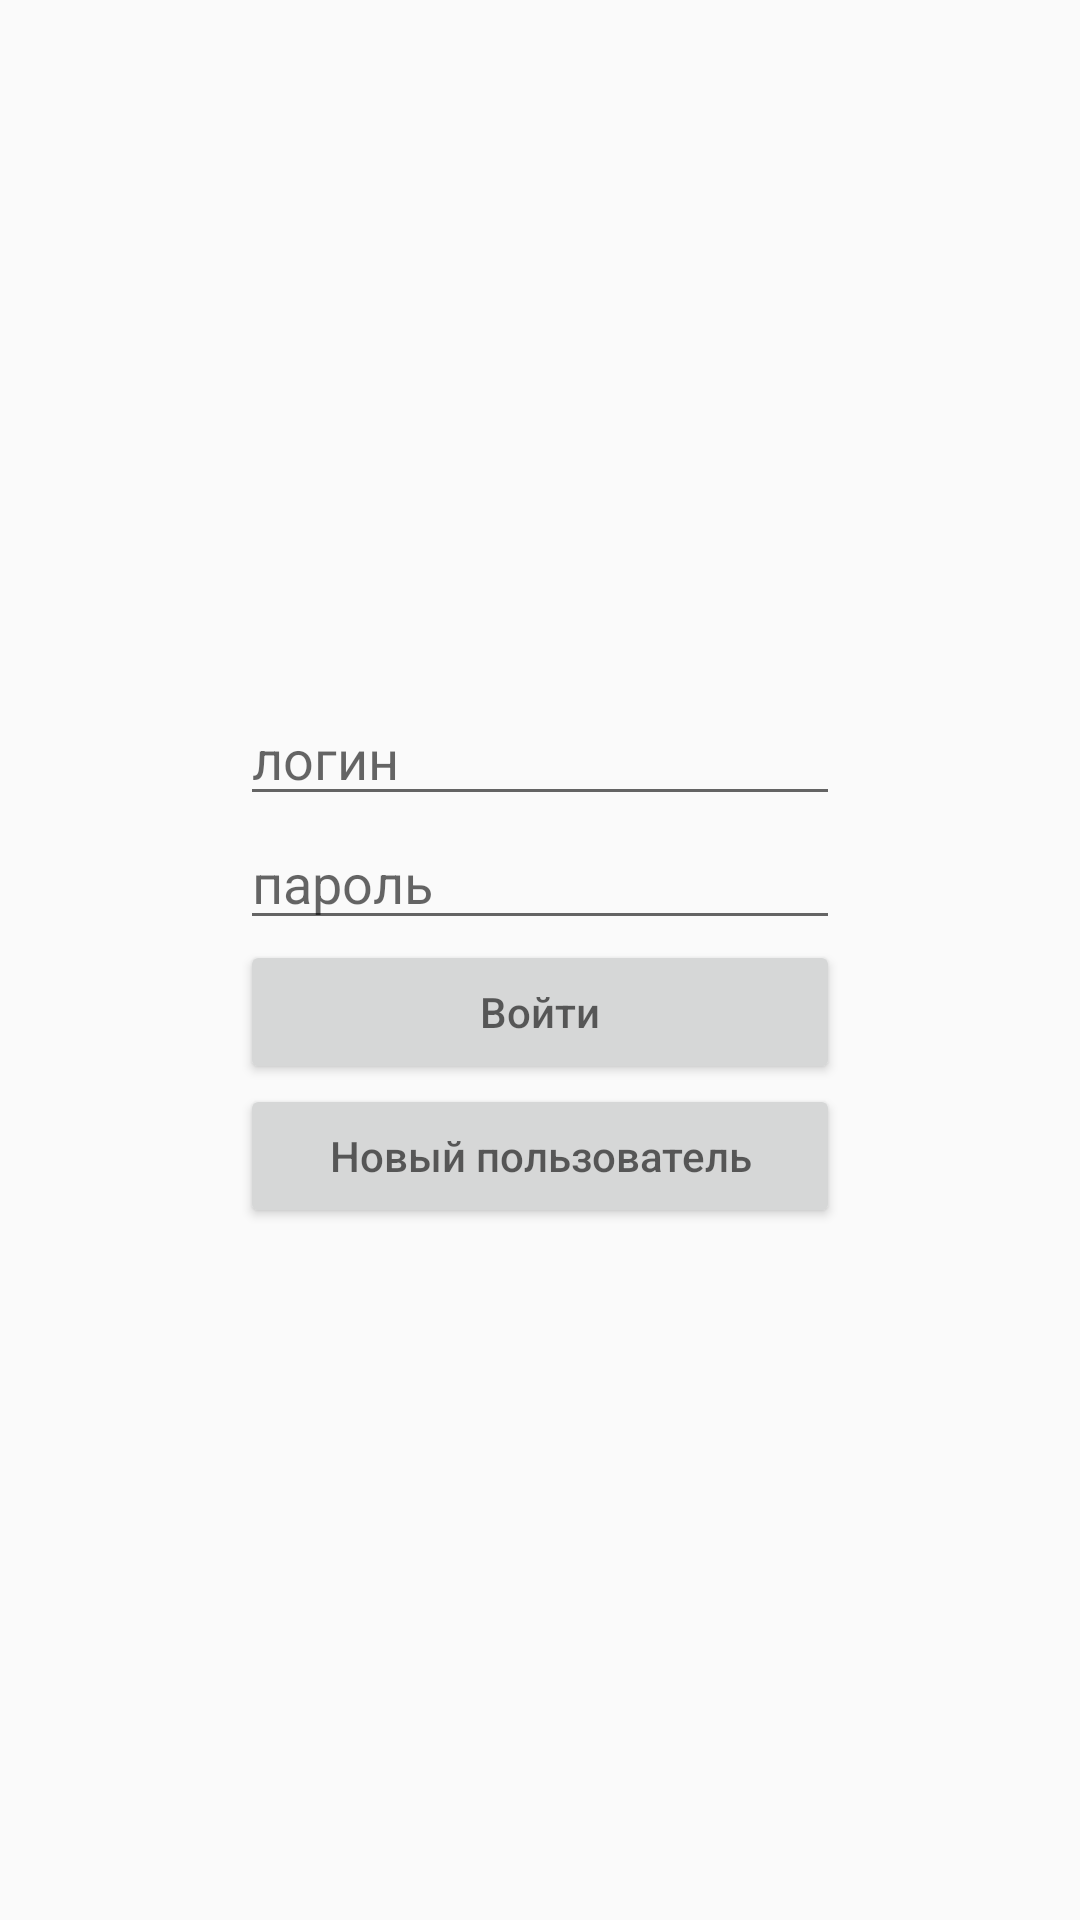

Produce the Android XML layout that renders to this screen, including the resource entries it uses.
<!-- AndroidManifest.xml: application theme AppTheme -->
<!-- res/layout/auth_page.xml -->
<?xml version="1.0" encoding="utf-8"?>
<RelativeLayout
    xmlns:android="http://schemas.android.com/apk/res/android"
    android:layout_width="match_parent"
    android:layout_height="match_parent">

    <LinearLayout
        android:layout_width="200dp"
        android:layout_height="wrap_content"
        android:layout_centerVertical="true"
        android:layout_centerHorizontal="true"
        android:orientation="vertical">

        
        <LinearLayout
            android:layout_width="match_parent"
            android:layout_height="wrap_content"
            android:id="@+id/authform_authpage"
            android:orientation="vertical">

            <EditText
                android:layout_width="match_parent"
                android:layout_height="wrap_content"
                android:id="@+id/inputauth_login_authform_authpage"
                android:hint="логин"/>
            <EditText
                android:layout_width="match_parent"
                android:layout_height="wrap_content"
                android:id="@+id/inputauth_pass_authform_authpage"
                android:hint="пароль"/>
            <Button
                android:layout_width="match_parent"
                android:layout_height="wrap_content"
                android:id="@+id/buttonauth_enter_authform_authpage"
                android:hint="Войти"/>
            <Button
                android:layout_width="match_parent"
                android:layout_height="wrap_content"
                android:id="@+id/buttonauth_register_authform_authpage"
                android:hint="Новый пользователь"/>

        </LinearLayout>

        
        <LinearLayout
            android:layout_width="match_parent"
            android:layout_height="wrap_content"
            android:id="@+id/registerform_authpage"
            android:visibility="gone"
            android:orientation="vertical">

            <EditText
                android:layout_width="match_parent"
                android:layout_height="wrap_content"
                android:id="@+id/inputregister_login_registerform_authpage"
                android:hint="логин"/>
            <EditText
                android:layout_width="match_parent"
                android:layout_height="wrap_content"
                android:id="@+id/inputregister_pass_registerform_authpage"
                android:hint="пароль"/>
            <Button
                android:layout_width="match_parent"
                android:layout_height="wrap_content"
                android:id="@+id/buttonregister_submit_registerform_authpage"
                android:hint="зарегистрироваться"/>
            <Button
                android:layout_width="match_parent"
                android:layout_height="wrap_content"
                android:id="@+id/buttonregister_cancel_registerform_authpage"
                android:hint="назад"/>

        </LinearLayout>

    </LinearLayout>

</RelativeLayout>
<!-- resources referenced by this layout -->
<resources>
  <style name="AppTheme" parent="AppTheme.Base">
          
  
      </style>
  <style name="AppTheme.Base" parent="Theme.AppCompat.Light">
          <item name="colorPrimary">@color/colorPrimary</item>
          <item name="colorPrimaryDark">@color/colorPrimaryDark</item>
          <item name="colorAccent">@color/colorAccent</item>
      </style>
  <color name="colorPrimary">#3F51B5</color>
  <color name="colorPrimaryDark">#303F9F</color>
  <color name="colorAccent">#FF4081</color>
</resources>
